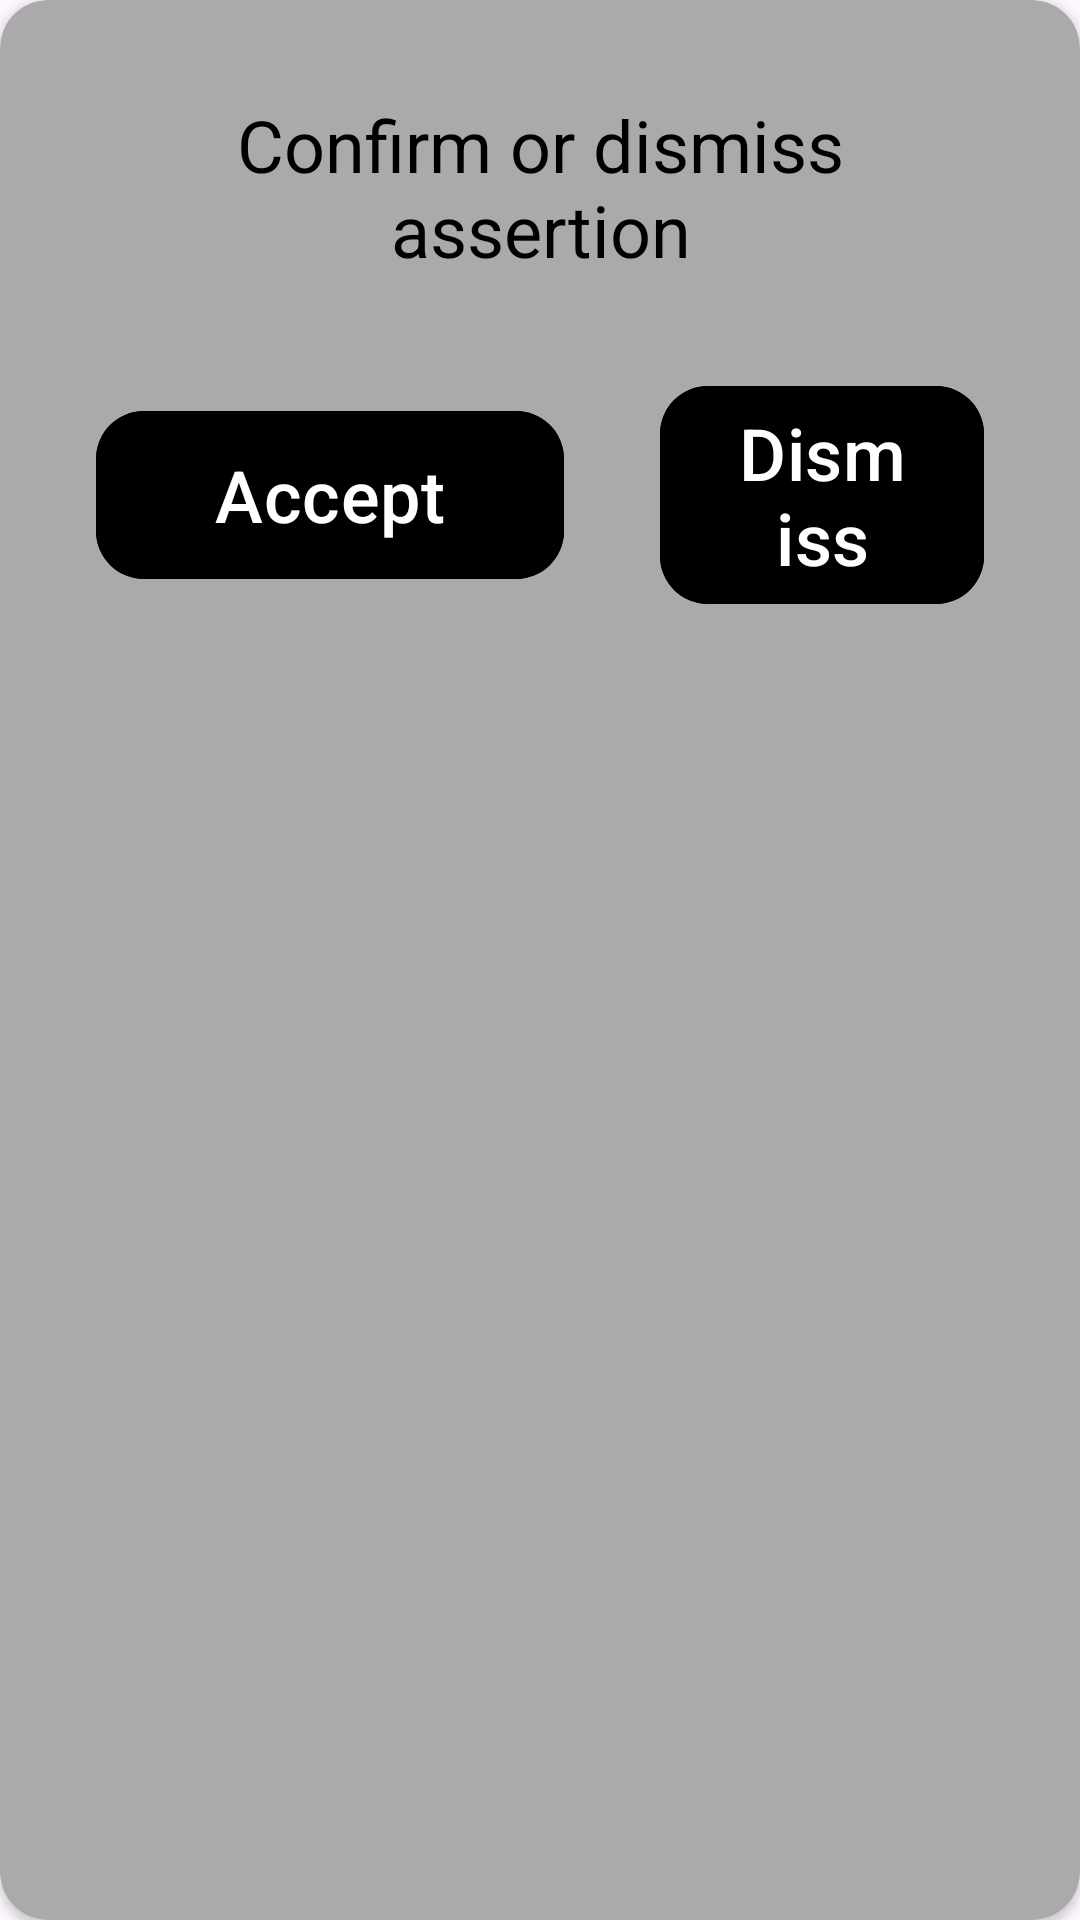

Here is an Android app screen rendered from its layout file. Give the layout XML and the strings, colors and styles it references.
<!-- AndroidManifest.xml: application theme Theme.Steward -->
<!-- res/layout/fragment_dialog_confirmation.xml -->
<?xml version="1.0" encoding="utf-8"?>
<androidx.cardview.widget.CardView xmlns:android="http://schemas.android.com/apk/res/android"
    xmlns:app="http://schemas.android.com/apk/res-auto"
    android:id="@+id/root_confirmation_dialog_layout"
    android:layout_width="match_parent"
    android:layout_height="wrap_content"
    android:backgroundTint="@android:color/darker_gray"
    android:padding="16dp"
    app:cardCornerRadius="16dp">

    <LinearLayout
        android:layout_width="match_parent"
        android:layout_height="wrap_content"
        android:orientation="vertical"
        android:padding="16dp">

        <TextView
            android:id="@+id/offer_confirmation_dialog_text_view"
            android:layout_width="match_parent"
            android:layout_height="wrap_content"
            android:layout_margin="16dp"
            android:gravity="center"
            android:maxLines="60"
            android:text="Confirm or dismiss assertion"
            android:textColor="@color/black"
            android:textSize="24sp" />

        <LinearLayout
            android:layout_width="match_parent"
            android:layout_height="wrap_content"
            android:layout_margin="16dp"
            android:gravity="center"
            android:orientation="horizontal">

            <com.google.android.material.button.MaterialButton
                android:id="@+id/accept_confirmation_dialog_button"
                android:layout_width="wrap_content"
                android:layout_height="wrap_content"
                android:layout_marginEnd="16dp"
                android:backgroundTint="@color/black"
                android:minWidth="156dp"
                android:minHeight="64dp"
                app:cornerRadius="16dp"
                android:text="Accept"
                android:textSize="24sp" />

            <com.google.android.material.button.MaterialButton
                android:id="@+id/dismiss_confirmation_dialog_button"
                android:layout_width="wrap_content"
                android:layout_height="wrap_content"
                android:layout_marginStart="16dp"
                android:minWidth="156dp"
                android:minHeight="64dp"
                app:cornerRadius="16dp"
                android:backgroundTint="@color/black"
                android:text="Dismiss"
                android:textSize="24sp" />

        </LinearLayout>

    </LinearLayout>

</androidx.cardview.widget.CardView>
<!-- resources referenced by this layout -->
<resources>
  <style name="Theme.Steward" parent="Base.Theme.Steward" />
  <style name="Base.Theme.Steward" parent="Theme.Material3.DayNight.NoActionBar">
          
          
      </style>
  <!-- not gathered from this repository: default colours our renderer supplied (Android Studio template values) -->
  <color name="black">#FF000000</color>
</resources>
